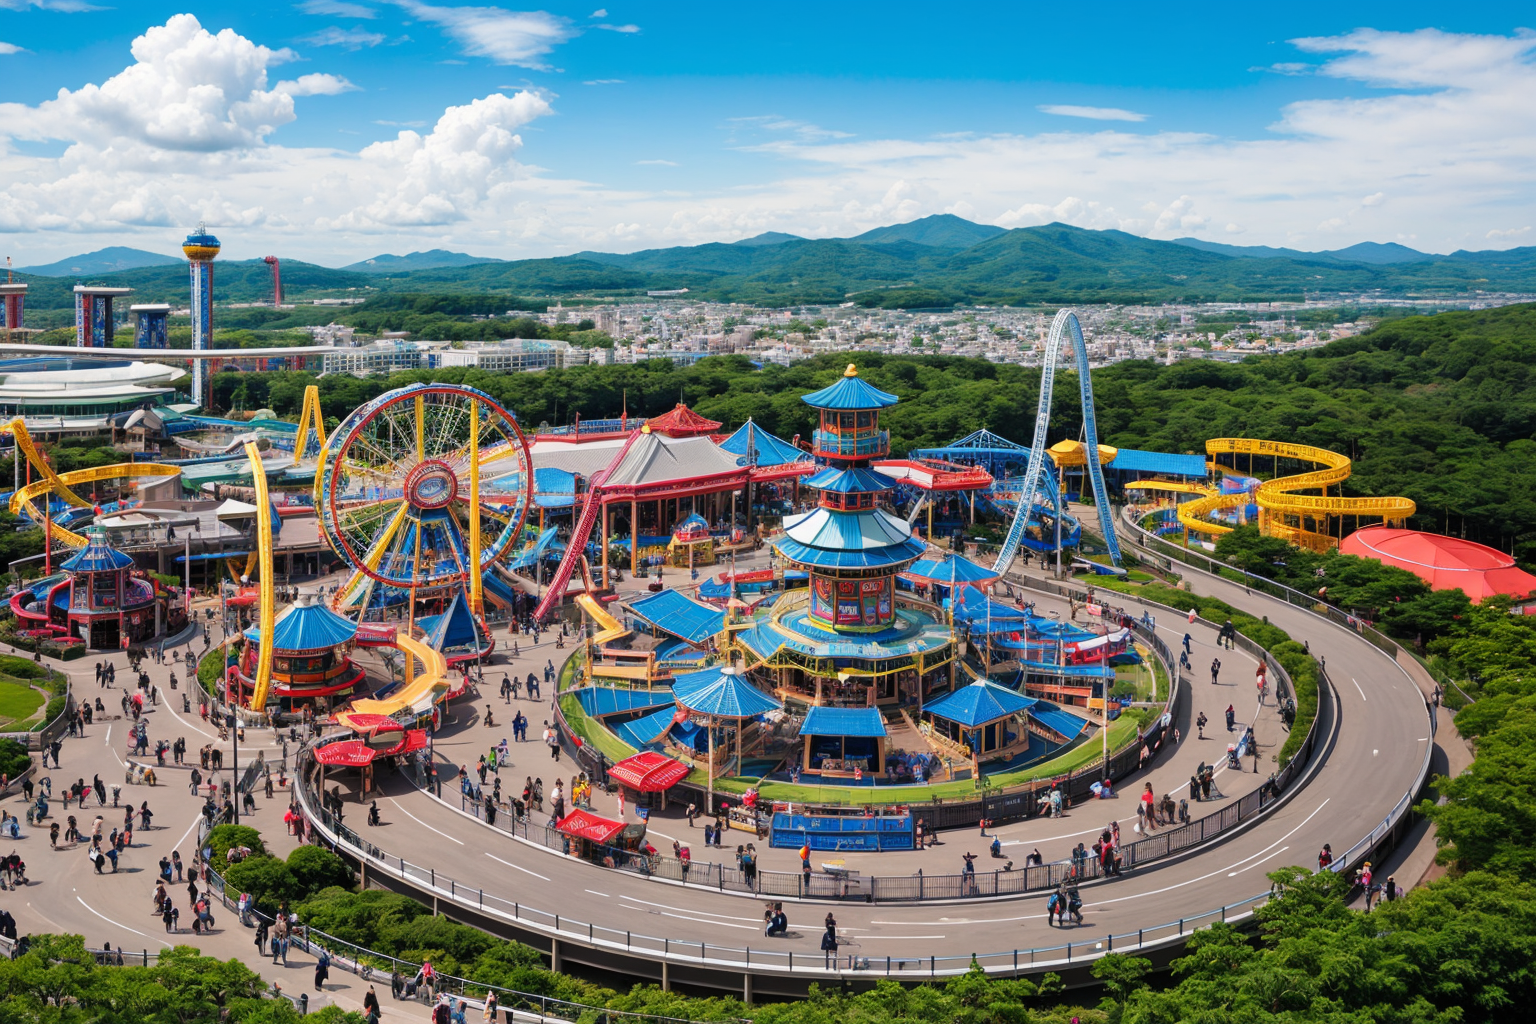
Generation parameters embedded in this image by AUTOMATIC1111 Stable Diffusion web UI or a fork of it (Forge, ...) (PNG 'parameters' text chunk):
(realistic, masterpiece, high quality), japanese theme park, ferris wheel
Negative prompt: old, (CyberRealistic_Negative-neg:0.8), (mature, deformed iris, deformed pupils, semi-realistic, cgi, 3d, render, cartoon, drawing, anime, mutated hands and fingers:1.4), (deformed, distorted, disfigured:1.3), poorly drawn, deformed feet, deformed nipples, bad anatomy, wrong anatomy, extra limb, missing limb, floating limbs, disconnected limbs, mutation, mutated, ugly, amputation, big breasts,
Steps: 30, Sampler: DPM++ 2M Karras, CFG scale: 7, Seed: 845052700, Size: 768x512, Model hash: 338b85bc4f, Model: juggernaut_reborn, VAE hash: 63aeecb90f, VAE: vae-ft-mse-840000-ema-pruned.safetensors, Denoising strength: 0.6, Clip skip: 2, Hires upscale: 2, Hires upscaler: SwinIR_4x, dynthres_enabled: True, dynthres_mimic_scale: 7, dynthres_threshold_percentile: 1, dynthres_mimic_mode: Constant, dynthres_mimic_scale_min: 0, dynthres_cfg_mode: Constant, dynthres_cfg_scale_min: 0, dynthres_sched_val: 1, dynthres_separate_feature_channels: enable, dynthres_scaling_startpoint: MEAN, dynthres_variability_measure: AD, dynthres_interpolate_phi: 1, freeu_enabled: True, freeu_b1: 1.01, freeu_b2: 1.02, freeu_s1: 0.99, freeu_s2: 0.95, kohya_hrfix_enabled: True, kohya_hrfix_block_number: 3, kohya_hrfix_downscale_factor: 2, kohya_hrfix_start_percent: 0, kohya_hrfix_end_percent: 0.35, kohya_hrfix_downscale_after_skip: True, kohya_hrfix_downscale_method: bicubic, kohya_hrfix_upscale_method: bicubic, Version: f0.0.17v1.8.0rc-latest-276-g29be1da7